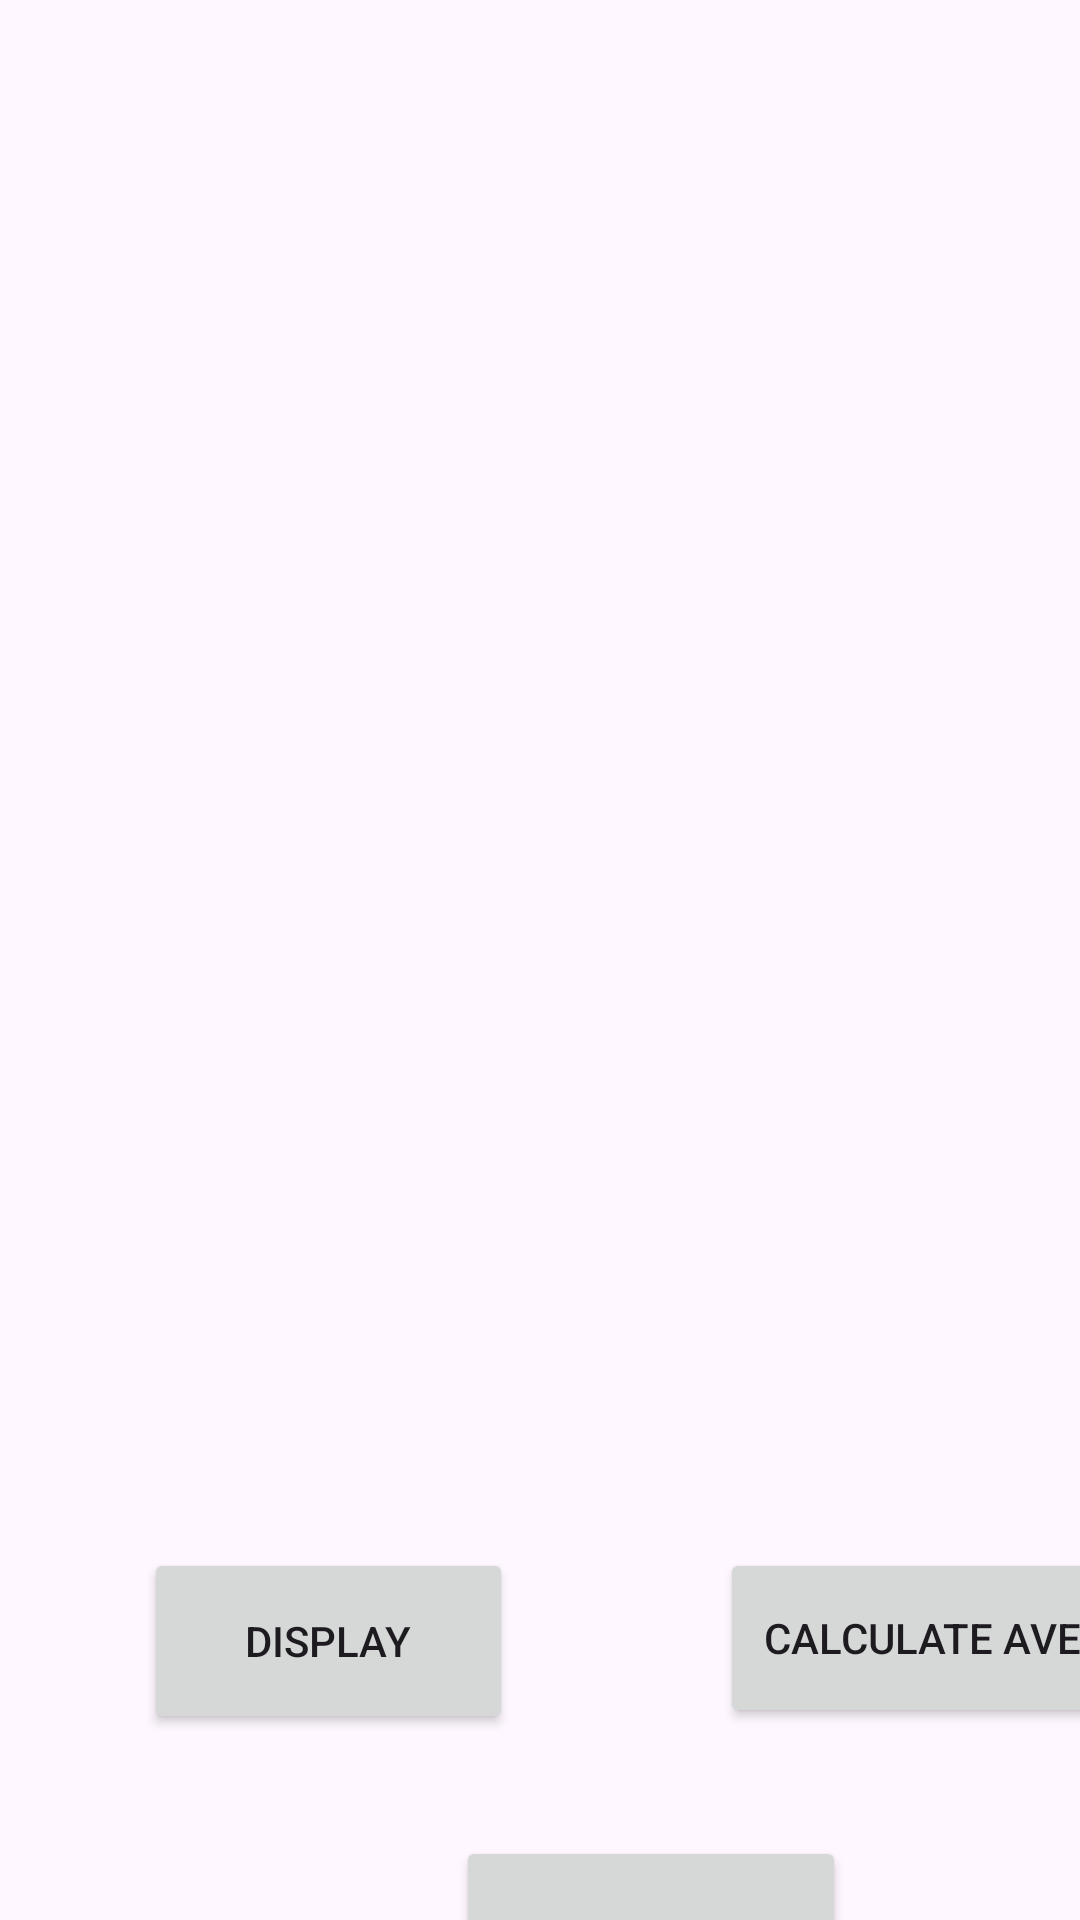

Reconstruct the res/layout file that produces this screen, plus the resources it refers to.
<!-- AndroidManifest.xml: application theme Theme.ImadExam -->
<!-- res/layout/activity_detailedview.xml -->
<?xml version="1.0" encoding="utf-8"?>

<androidx.constraintlayout.widget.ConstraintLayout xmlns:android="http://schemas.android.com/apk/res/android"
    xmlns:app="http://schemas.android.com/apk/res-auto"
    xmlns:tools="http://schemas.android.com/tools"
    android:layout_width="match_parent"
    android:layout_height="match_parent">

    <Button
        android:id="@+id/calculateButton"
        android:layout_width="135dp"
        android:layout_height="60dp"
        android:layout_marginStart="240dp"
        android:layout_marginTop="516dp"
        android:text="CALCULATE AVE"
        app:layout_constraintStart_toStartOf="parent"
        app:layout_constraintTop_toTopOf="parent" />

    <Button
        android:id="@+id/returnButton"
        android:layout_width="130dp"
        android:layout_height="65dp"
        android:layout_marginStart="152dp"
        android:layout_marginTop="612dp"
        android:text="RETURN"
        app:layout_constraintStart_toStartOf="parent"
        app:layout_constraintTop_toTopOf="parent" />

    <Button
        android:id="@+id/displayButton"
        android:layout_width="123dp"
        android:layout_height="62dp"
        android:layout_marginStart="48dp"
        android:layout_marginTop="516dp"
        android:text="DISPLAY"
        app:layout_constraintStart_toStartOf="parent"
        app:layout_constraintTop_toTopOf="parent" />

    <TextView
        android:id="@+id/listTextView"
        android:layout_width="270dp"
        android:layout_height="194dp"
        android:layout_marginStart="68dp"
        android:layout_marginTop="16dp"
        app:layout_constraintStart_toStartOf="parent"
        app:layout_constraintTop_toTopOf="parent" />

    <TextView
        android:id="@+id/averageTextView"
        android:layout_width="191dp"
        android:layout_height="59dp"
        android:layout_marginStart="108dp"
        android:layout_marginTop="284dp"
        app:layout_constraintStart_toStartOf="parent"
        app:layout_constraintTop_toTopOf="parent" />

</androidx.constraintlayout.widget.ConstraintLayout>
<!-- resources referenced by this layout -->
<resources>
  <style name="Theme.ImadExam" parent="Base.Theme.ImadExam" />
  <style name="Base.Theme.ImadExam" parent="Theme.Material3.DayNight.NoActionBar">
          
          
      </style>
</resources>
